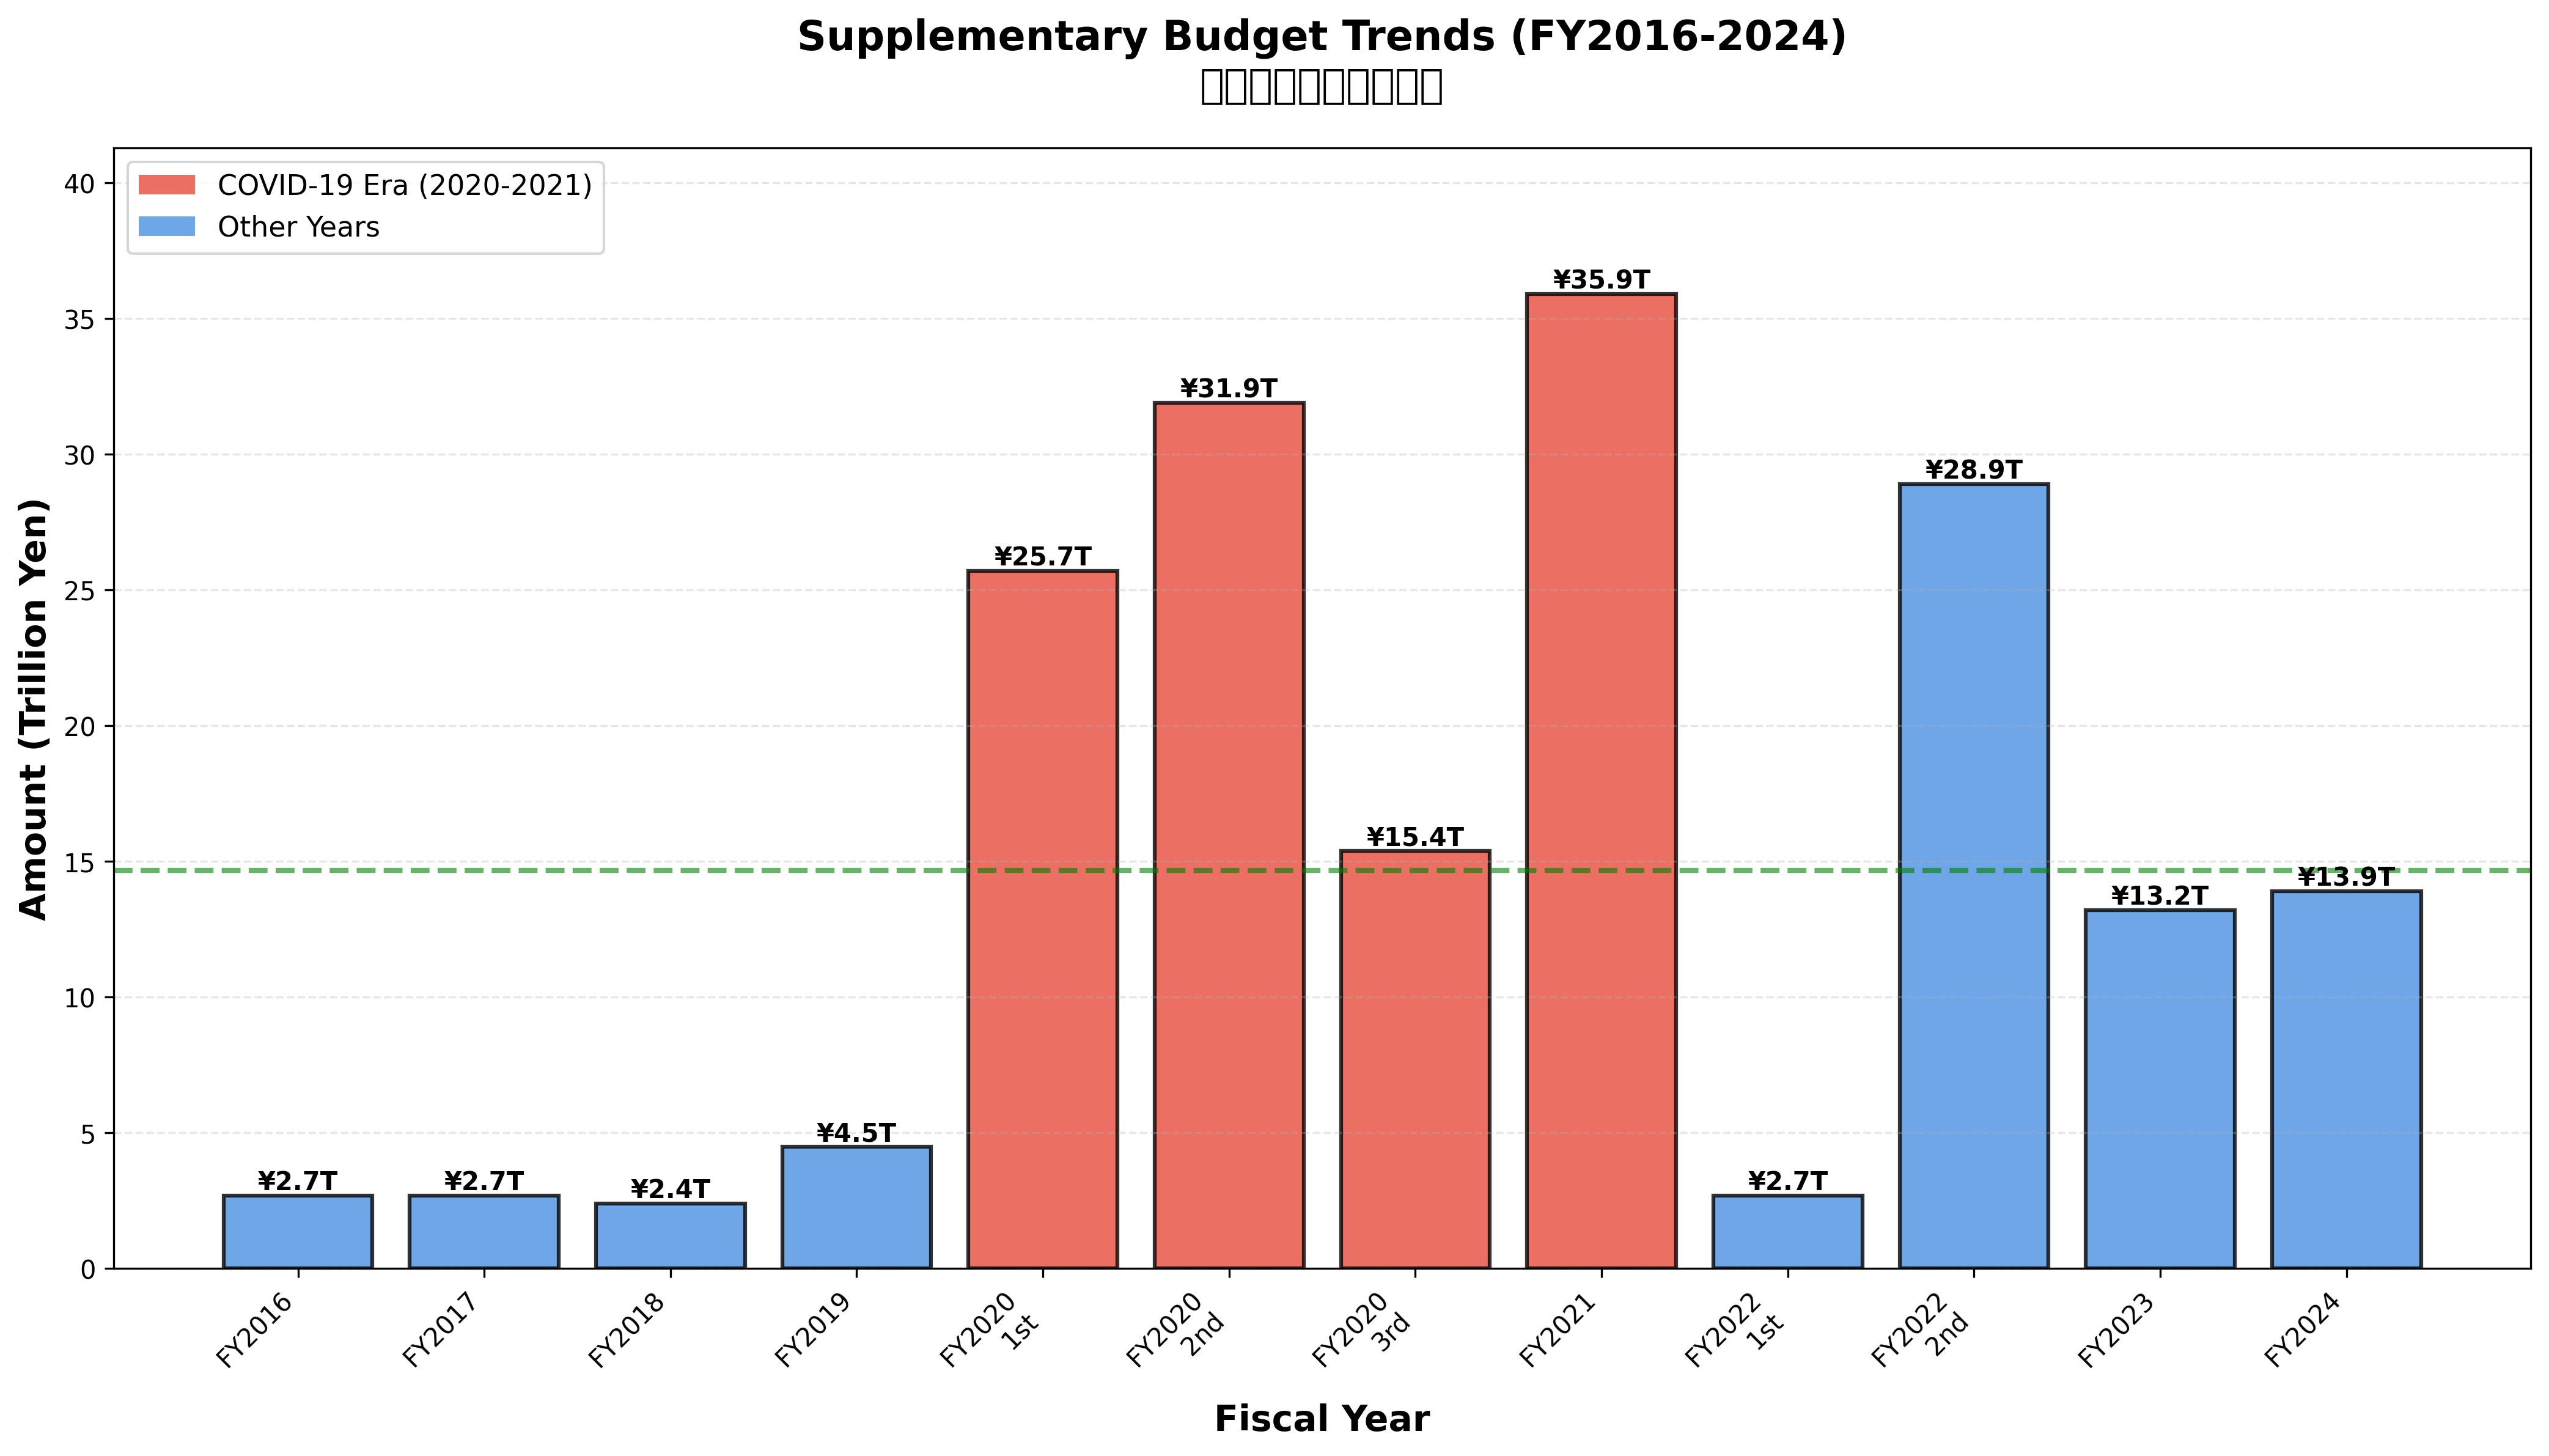

Generate this figure with Python:
import matplotlib.pyplot as plt
import numpy as np
plt.rcParams['font.sans-serif'] = ['DejaVu Sans']

# Data for supplementary budgets (FY2016-2024)
years = ['FY2016', 'FY2017', 'FY2018', 'FY2019', 'FY2020\n1st', 'FY2020\n2nd', 'FY2020\n3rd',
         'FY2021', 'FY2022\n1st', 'FY2022\n2nd', 'FY2023', 'FY2024']
amounts = [2.7, 2.7, 2.4, 4.5, 25.7, 31.9, 15.4, 35.9, 2.7, 28.9, 13.2, 13.9]  # in trillion yen

# Color coding: Red for COVID era (2020-2021), Blue for others
colors = ['#4A90E2'] * 4 + ['#E74C3C'] * 4 + ['#4A90E2'] * 4

fig, ax = plt.subplots(figsize=(14, 8))

bars = ax.bar(years, amounts, color=colors, edgecolor='black', linewidth=1.5, alpha=0.8)

# Add value labels on bars
for i, (bar, amount) in enumerate(zip(bars, amounts)):
    height = bar.get_height()
    ax.text(bar.get_x() + bar.get_width()/2., height,
            f'¥{amount:.1f}T',
            ha='center', va='bottom', fontsize=10, fontweight='bold')

# Styling
ax.set_ylabel('Amount (Trillion Yen)', fontsize=14, fontweight='bold')
ax.set_xlabel('Fiscal Year', fontsize=14, fontweight='bold')
ax.set_title('Supplementary Budget Trends (FY2016-2024)\n最近の補正予算の推移',
             fontsize=16, fontweight='bold', pad=20)
ax.grid(axis='y', alpha=0.3, linestyle='--')
ax.set_ylim(0, max(amounts) * 1.15)

# Add legend
from matplotlib.patches import Patch
legend_elements = [Patch(facecolor='#E74C3C', alpha=0.8, label='COVID-19 Era (2020-2021)'),
                   Patch(facecolor='#4A90E2', alpha=0.8, label='Other Years')]
ax.legend(handles=legend_elements, loc='upper left', fontsize=11)

# Add average line for recent years (excluding COVID peak)
recent_avg = np.mean([2.7, 28.9, 13.2, 13.9])
ax.axhline(y=recent_avg, color='green', linestyle='--', linewidth=2, alpha=0.6,
           label=f'Recent Avg (FY2022-2024): ¥{recent_avg:.1f}T')

plt.xticks(rotation=45, ha='right')
plt.tight_layout()
plt.savefig('/home/user/1111202502/最近の補正予算/01_総額推移.png', dpi=300, bbox_inches='tight')
print("Graph saved: 01_総額推移.png")
